The GitHub repository aarushshenoy/plant contains a labelled image folder "dataset_itr2" with 5 categories: grape healthy, tomato late blight, tomato two-spotted spider mite, tomato target spot, tomato yellow leaf curl virus. Examples follow, each with its label.

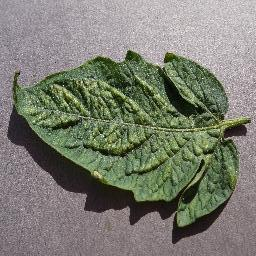
Label: tomato two-spotted spider mite

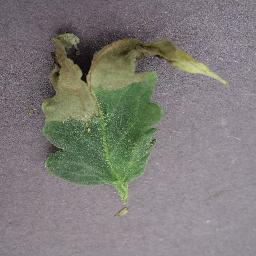
Label: tomato late blight

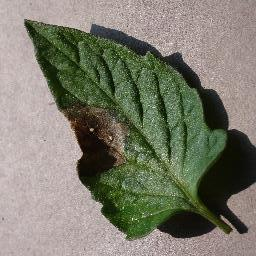
Label: tomato late blight

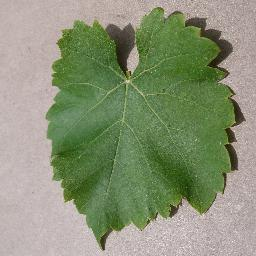
Label: grape healthy

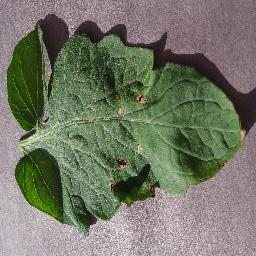
Label: tomato target spot

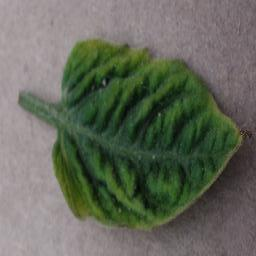
Label: tomato yellow leaf curl virus
